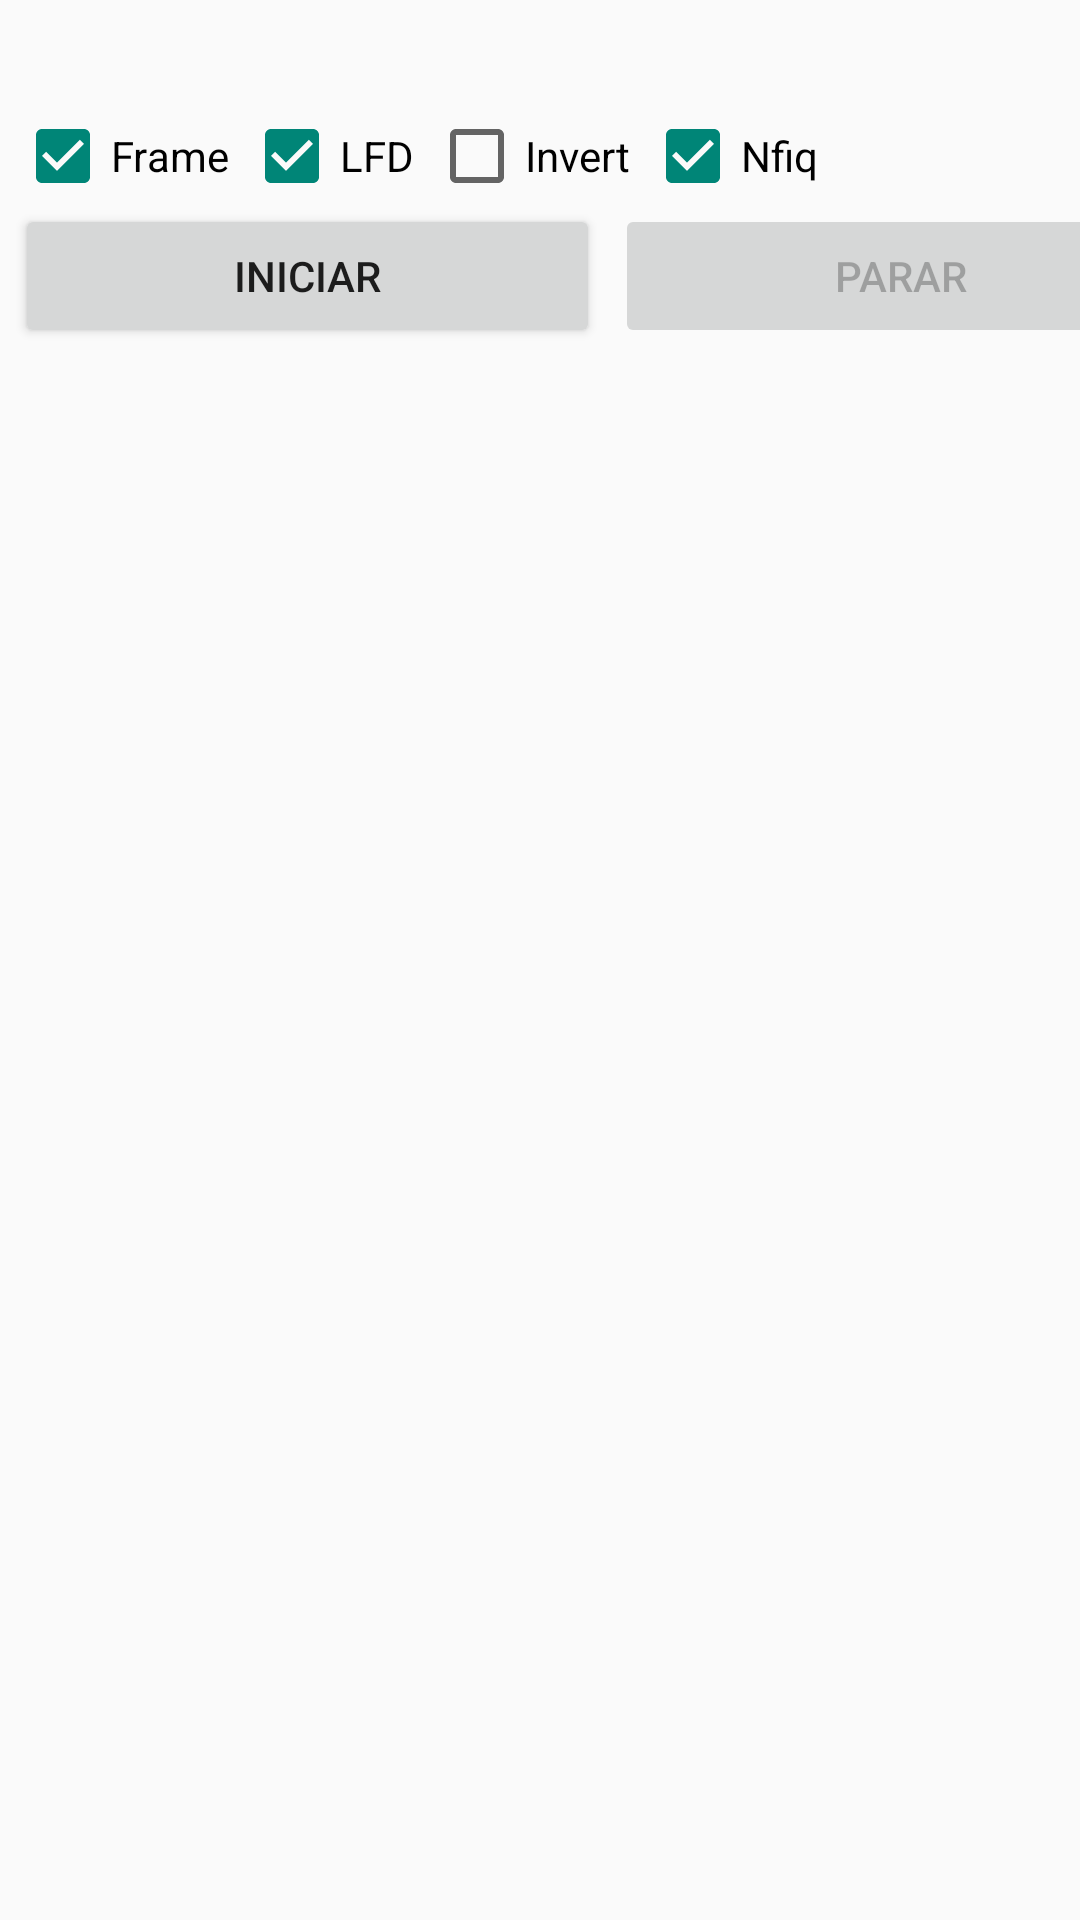

Produce the Android XML layout that renders to this screen, including the resource entries it uses.
<!-- AndroidManifest.xml: application theme Theme.AppCompat.Light.NoActionBar -->
<!-- res/layout/content_ftr_scan_usb_host.xml -->
<?xml version="1.0" encoding="utf-8"?>

<LinearLayout xmlns:android="http://schemas.android.com/apk/res/android"
    xmlns:app="http://schemas.android.com/apk/res-auto"
    xmlns:tools="http://schemas.android.com/tools"
    android:layout_width="match_parent"
    android:layout_height="match_parent"
    android:orientation="vertical"
    app:layout_behavior="@string/appbar_scrolling_view_behavior"
    tools:context="br.gov.ma.detran.futronictech.FtrScanUsbHostActivity"
    tools:showIn="@layout/activity_ftr_scan_usb_host">

    <TextView
        android:id="@+id/tvScannerInfo"
        android:layout_width="fill_parent"
        android:layout_height="wrap_content"
        android:layout_marginTop="6dp"
        android:layout_marginBottom="11dp"
        android:text=" "
        app:layout_constraintBottom_toTopOf="@+id/tvMessage"
        app:layout_constraintEnd_toEndOf="parent"
        app:layout_constraintStart_toStartOf="parent"
        app:layout_constraintTop_toTopOf="parent"></TextView>

    <LinearLayout
        android:id="@+id/linearLayout1"
        android:layout_width="fill_parent"
        android:layout_height="wrap_content"
        tools:layout_editor_absoluteX="0dp"
        tools:layout_editor_absoluteY="115dp">

        <CheckBox
            android:id="@+id/cbFrame"
            android:layout_width="wrap_content"
            android:layout_height="wrap_content"
            android:layout_marginLeft="5dp"
            android:checked="true"
            android:text="Frame" />

        <CheckBox
            android:id="@+id/cbLFD"
            android:layout_width="wrap_content"
            android:layout_height="wrap_content"
            android:layout_marginStart="5dp"
            android:checked="true"
            android:text="LFD"/>

        <CheckBox
            android:id="@+id/cbInvertImage"
            android:layout_width="wrap_content"
            android:layout_height="wrap_content"
            android:layout_marginStart="5dp"
            android:text="Invert"/>

        <CheckBox
            android:id="@+id/cbNFIQ"
            android:layout_width="wrap_content"
            android:layout_height="wrap_content"
            android:layout_marginStart="5dp"
            android:text="Nfiq"
            android:checked="true"/>
    </LinearLayout>

    <LinearLayout
        android:id="@+id/linearLayout2"
        android:layout_width="fill_parent"
        android:layout_height="59dp">

        <Button
            android:id="@+id/btnScan"
            android:layout_width="195dp"
            android:layout_height="wrap_content"
            android:layout_marginStart="5dp"
            android:text="iniciar" />

        <Button
            android:id="@+id/btnStop"
            android:layout_width="190dp"
            android:layout_height="wrap_content"
            android:layout_marginStart="5dp"
            android:enabled="false"
            android:text="parar"/>

        <Button
            android:id="@+id/btnSave"
            android:layout_width="174dp"
            android:layout_height="wrap_content"
            android:layout_marginLeft="5dp"
            android:enabled="false"
            android:text="salvar" />
    </LinearLayout>

    <TextView
        android:id="@+id/tvMessage"
        android:layout_width="fill_parent"
        android:layout_height="wrap_content"
        android:text=" "
        tools:layout_editor_absoluteY="23dp" />

    <RelativeLayout
        android:id="@+id/relativeLayout"
        android:layout_width="fill_parent"
        android:layout_height="640dp"
        android:orientation="vertical"
        tools:layout_editor_absoluteY="186dp">

        <ImageView
            android:id="@+id/imageFinger"
            android:layout_width="match_parent"
            android:layout_height="match_parent"
            android:layout_centerHorizontal="true"
            android:src="@drawable/logo" />

        <CheckBox
            android:id="@+id/cbUsbHostMode"
            android:layout_width="wrap_content"
            android:layout_height="wrap_content"
            android:layout_alignParentBottom="true"
            android:checked="true"
            android:text="USB Host Mode"/>
    </RelativeLayout>

</LinearLayout>
<!-- res/layout/activity_ftr_scan_usb_host.xml (included above) -->
<?xml version="1.0" encoding="utf-8"?>

<androidx.coordinatorlayout.widget.CoordinatorLayout xmlns:android="http://schemas.android.com/apk/res/android"
    xmlns:app="http://schemas.android.com/apk/res-auto"
    xmlns:tools="http://schemas.android.com/tools"
    android:layout_width="match_parent"
    android:layout_height="match_parent"
    tools:context="br.gov.ma.detran.futronictech.FtrScanUsbHostActivity">

    <com.google.android.material.appbar.AppBarLayout
        android:layout_width="match_parent"
        android:layout_height="wrap_content"
        android:theme="@style/AppBarOverlay">

        <androidx.appcompat.widget.Toolbar
            android:id="@+id/toolbar"
            android:layout_width="match_parent"
            android:layout_height="?attr/actionBarSize"
            android:background="@color/colorPrimary"
            app:popupTheme="@style/PopupOverlay" />

    </com.google.android.material.appbar.AppBarLayout>

    <include
        layout="@layout/content_ftr_scan_usb_host"/>



</androidx.coordinatorlayout.widget.CoordinatorLayout>
<!-- resources referenced by this layout -->
<resources>
  <color name="colorPrimary">#3f51b5</color>
  <style name="AppBarOverlay" parent="ThemeOverlay.AppCompat.Dark.ActionBar" />
  <style name="PopupOverlay" parent="ThemeOverlay.AppCompat.Light" />
</resources>
